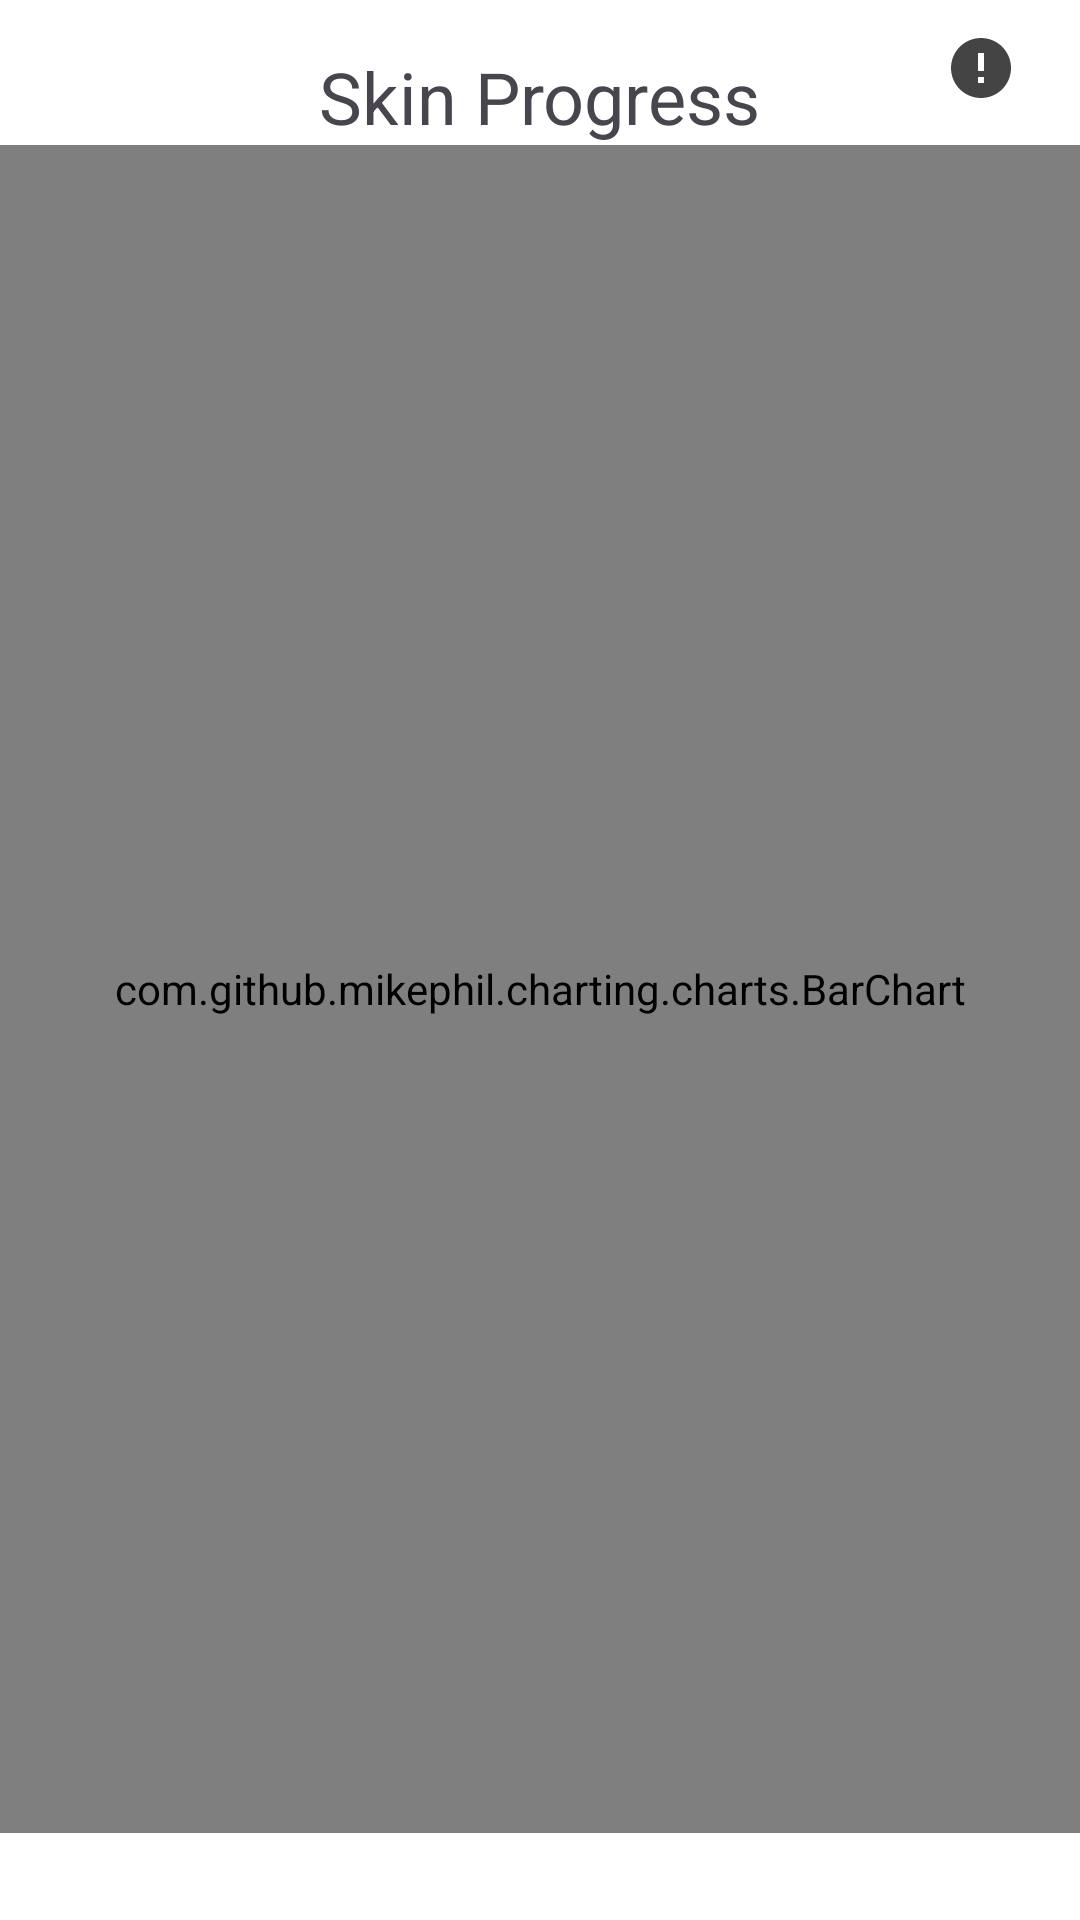

Reconstruct the res/layout file that produces this screen, plus the resources it refers to.
<!-- AndroidManifest.xml: application theme Theme.FinalYear -->
<!-- res/layout/tracker.xml -->
<?xml version="1.0" encoding="utf-8"?>
<RelativeLayout xmlns:android="http://schemas.android.com/apk/res/android"
    xmlns:app="http://schemas.android.com/apk/res-auto"
    xmlns:tools="http://schemas.android.com/tools"
    android:layout_width="match_parent"
    android:layout_height="match_parent"
    android:background="#FFFFFF"
    tools:context=".TrackerActivity">

    <TextView
        android:id="@+id/title"
        android:layout_width="wrap_content"
        android:layout_height="wrap_content"
        android:layout_centerHorizontal="true"
        android:layout_marginTop="16dp"
        android:text="Skin Progress"
        android:textSize="24sp" />

    <ImageButton
        android:id="@+id/infoButtonTop"
        android:layout_width="60dp"
        android:layout_height="43dp"
        android:layout_alignParentEnd="true"
        android:layout_marginTop="1dp"
        android:layout_marginEnd="3dp"
        android:background="?android:attr/selectableItemBackgroundBorderless"
        android:padding="12dp"
        android:src="@drawable/icon_image" />

    <com.github.mikephil.charting.charts.BarChart
        android:id="@+id/barChart"
        android:layout_width="match_parent"
        android:layout_height="match_parent"
        android:layout_above="@+id/backButton"
        android:layout_below="@+id/title"
        android:layout_marginBottom="1dp" />

    <ImageButton
        android:id="@+id/backButton"
        android:layout_width="match_parent"
        android:layout_height="wrap_content"
        android:layout_alignParentEnd="true"
        android:layout_alignParentBottom="true"
        android:layout_marginBottom="4dp"
        android:background="?android:attr/selectableItemBackgroundBorderless"
        android:padding="12dp"
        android:src="@drawable/arrow" />

</RelativeLayout>
<!-- resources referenced by this layout -->
<resources>
  <!-- drawable icon_image (drawable) -->
  <vector xmlns:android="http://schemas.android.com/apk/res/android"
      android:width="24dp"
      android:height="24dp"
      android:viewportWidth="24.0"
      android:viewportHeight="24.0">
      <path
          android:fillColor="#444444"
          android:pathData="M12,2C6.48,2 2,6.48 2,12s4.48,10 10,10 10,-4.48 10,-10S17.52,2 12,2zm1,15h-2v-2h2v2zm0,-4h-2V7h2v6z"/>
  </vector>
  <style name="Theme.FinalYear" parent="Base.Theme.FinalYear" />
  <style name="Base.Theme.FinalYear" parent="Theme.Material3.DayNight.NoActionBar">
          
          
          <item name="colorPrimary">@color/lavender</item>
          <item name="colorPrimaryVariant">@color/lavender</item>
          <item name="colorOnPrimary">@color/white</item>
          
          <item name="colorSecondary">@color/teal_200</item>
          <item name="colorSecondaryVariant">@color/teal_700</item>
          <item name="colorOnSecondary">@color/black</item>
          
      </style>
  <color name="lavender">#8692f7</color>
  <color name="white">#FFFFFFFF</color>
  <color name="teal_200">#FF03DAC5</color>
  <color name="teal_700">#FF018786</color>
  <color name="black">#FF000000</color>
</resources>
